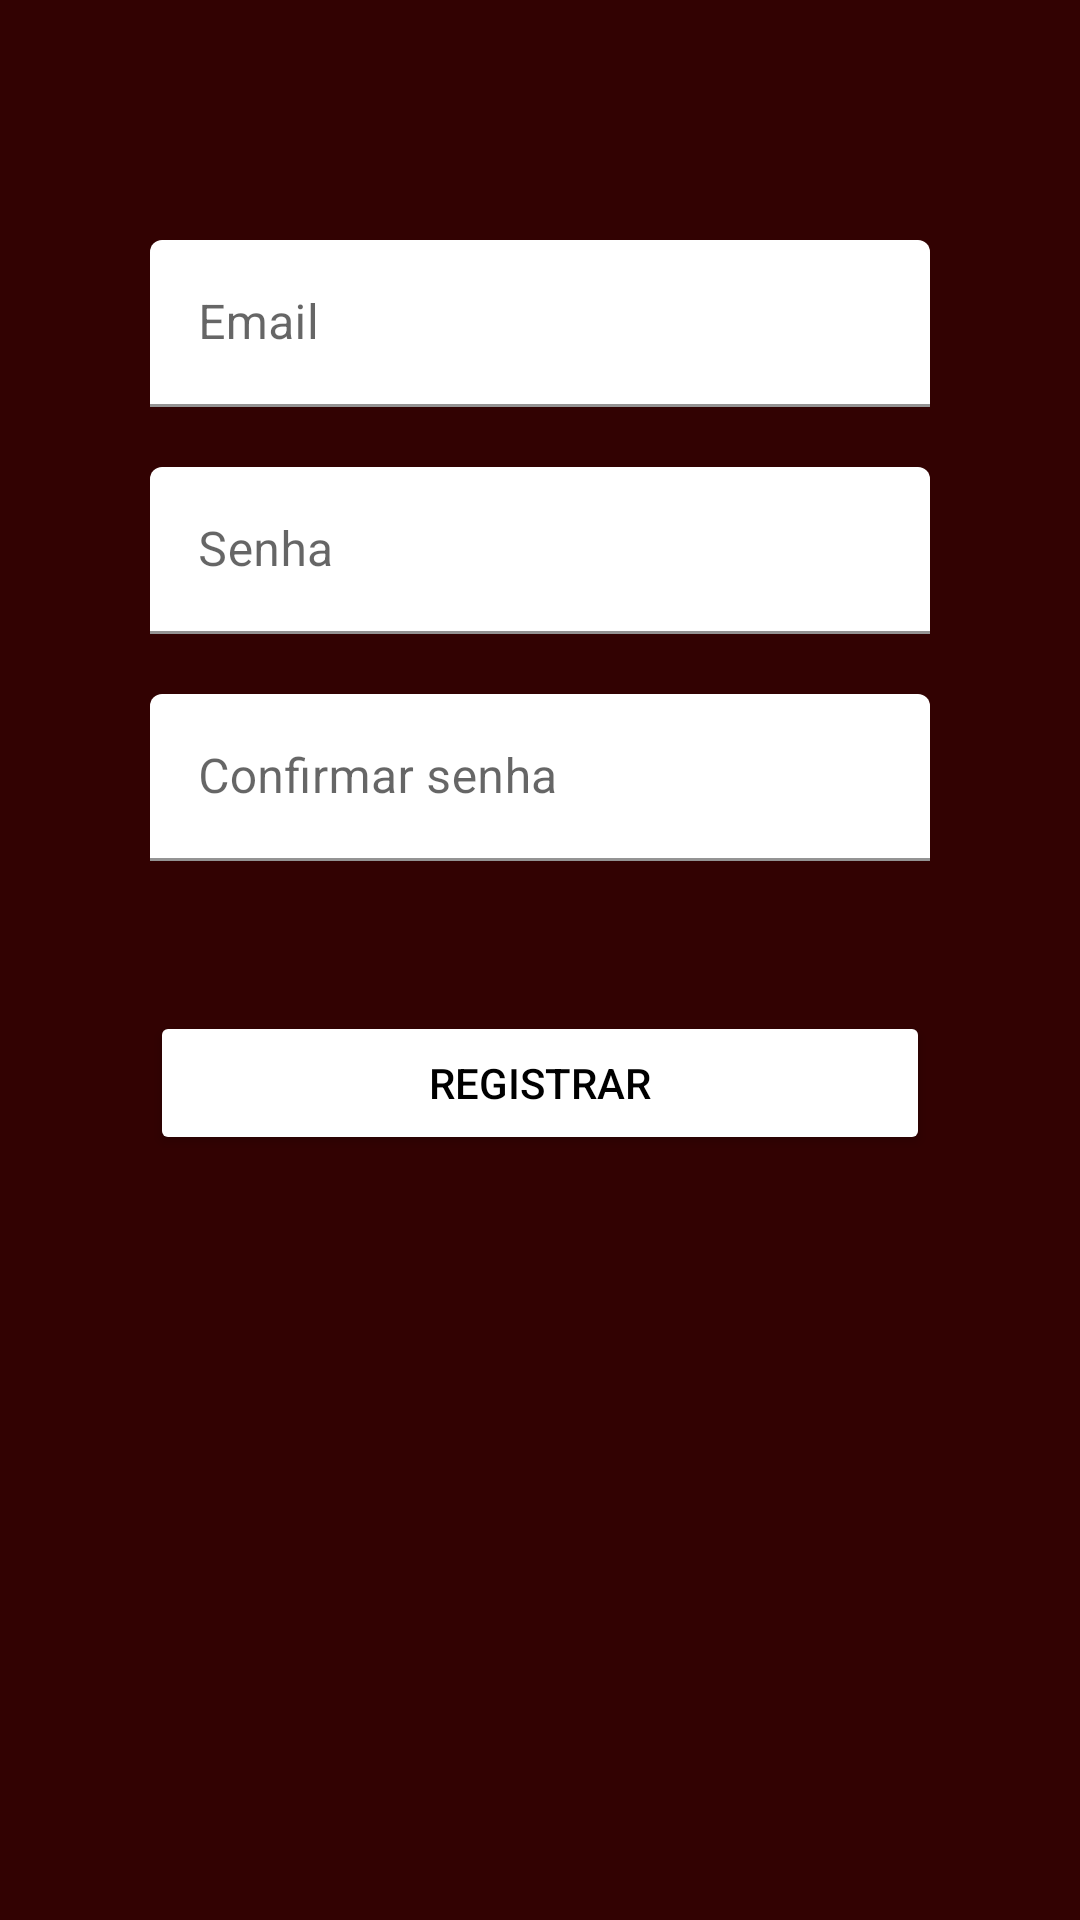

Write the Android layout XML for this screen, with the resource values it uses.
<!-- AndroidManifest.xml: application theme Theme.SheetTraining -->
<!-- res/layout/fragment_sign_up.xml -->
<?xml version="1.0" encoding="utf-8"?>
<androidx.constraintlayout.widget.ConstraintLayout xmlns:android="http://schemas.android.com/apk/res/android"
    xmlns:app="http://schemas.android.com/apk/res-auto"
    xmlns:tools="http://schemas.android.com/tools"
    android:id="@+id/frameLayout2"
    android:layout_width="match_parent"
    android:layout_height="match_parent"
    android:background="@color/grena"
    tools:context=".View.SignUp">

    <com.google.android.material.textfield.TextInputLayout
        android:id="@+id/signInEmail"
        android:layout_width="match_parent"
        android:layout_height="wrap_content"
        android:layout_marginStart="50dp"
        android:layout_marginTop="150dp"
        android:layout_marginEnd="50dp"
        app:boxStrokeColor="#000b76"
        app:hintTextColor="#000b76"
        app:layout_constraintBottom_toTopOf="@+id/signInSenha"
        app:layout_constraintEnd_toEndOf="parent"
        app:layout_constraintStart_toStartOf="parent"
        app:layout_constraintTop_toTopOf="parent">

        <com.google.android.material.textfield.TextInputEditText
            android:id="@+id/inputEmail"
            android:layout_width="match_parent"
            android:layout_height="wrap_content"
            android:backgroundTint="#FFFFFF"
            android:hint="Email"
            android:textColor="@color/black" />
    </com.google.android.material.textfield.TextInputLayout>

    <com.google.android.material.textfield.TextInputLayout
        android:id="@+id/signInSenha"
        android:layout_width="0dp"

        android:layout_height="wrap_content"
        android:layout_marginStart="50dp"
        android:layout_marginTop="20dp"
        android:layout_marginEnd="50dp"
        android:layout_marginBottom="499dp"
        app:boxStrokeColor="#000b76"
        app:hintTextColor="#000b76"
        app:layout_constraintBottom_toBottomOf="parent"
        app:layout_constraintEnd_toEndOf="parent"
        app:layout_constraintStart_toStartOf="parent"
        app:layout_constraintTop_toBottomOf="@+id/signInEmail">

        <com.google.android.material.textfield.TextInputEditText
            android:id="@+id/inputSenha"
            android:layout_width="match_parent"
            android:layout_height="wrap_content"
            android:backgroundTint="#FFFFFF"
            android:hint="Senha"
            android:inputType="textPassword"
            android:textColor="@color/black" />
    </com.google.android.material.textfield.TextInputLayout>

    <Button
        android:id="@+id/btnCadastrar"
        android:layout_width="0dp"
        android:layout_height="wrap_content"
        android:layout_marginStart="50dp"
        android:layout_marginTop="32dp"
        android:layout_marginEnd="50dp"
        android:backgroundTint="@color/white"
        android:text="Registrar"
        android:textColor="@color/black"
        app:layout_constraintBottom_toBottomOf="parent"
        app:layout_constraintEnd_toEndOf="parent"
        app:layout_constraintHorizontal_bias="0.498"
        app:layout_constraintStart_toStartOf="parent"
        app:layout_constraintTop_toBottomOf="@+id/inputConfirmar"
        app:layout_constraintVertical_bias="0.067" />

    <com.google.android.material.textfield.TextInputLayout
        android:id="@+id/inputConfirmar"
        android:layout_width="0dp"
        android:layout_height="wrap_content"
        android:layout_marginStart="50dp"
        android:layout_marginTop="20dp"
        android:layout_marginEnd="50dp"
        app:boxStrokeColor="#000b76"
        app:hintTextColor="#000b76"
        app:layout_constraintEnd_toEndOf="parent"
        app:layout_constraintStart_toStartOf="parent"
        app:layout_constraintTop_toBottomOf="@+id/signInSenha">

        <com.google.android.material.textfield.TextInputEditText
            android:id="@+id/inputConfirmaSn"
            android:layout_width="match_parent"
            android:layout_height="wrap_content"
            android:backgroundTint="#FFFFFF"
            android:hint="Confirmar senha"
            android:inputType="textPassword"
            android:textColor="@color/black" />
    </com.google.android.material.textfield.TextInputLayout>

</androidx.constraintlayout.widget.ConstraintLayout>
<!-- resources referenced by this layout -->
<resources>
  <color name="black">#FF000000</color>
  <color name="grena">#320202</color>
  <color name="white">#FFFFFFFF</color>
  <style name="Theme.SheetTraining" parent="Theme.MaterialComponents.DayNight.NoActionBar">
          
          <item name="colorPrimary">@color/purple_500</item>
          <item name="colorPrimaryVariant">@color/purple_700</item>
          <item name="colorOnPrimary">@color/white</item>
          
          <item name="colorSecondary">@color/teal_200</item>
          <item name="colorSecondaryVariant">@color/teal_700</item>
          <item name="colorOnSecondary">@color/black</item>
          
          <item name="android:statusBarColor" tools:targetApi="l">?attr/colorPrimaryVariant</item>
          
      </style>
  <color name="purple_500">#FF6200EE</color>
  <color name="purple_700">#FF3700B3</color>
  <color name="teal_200">#FF03DAC5</color>
  <color name="teal_700">#FF018786</color>
</resources>
